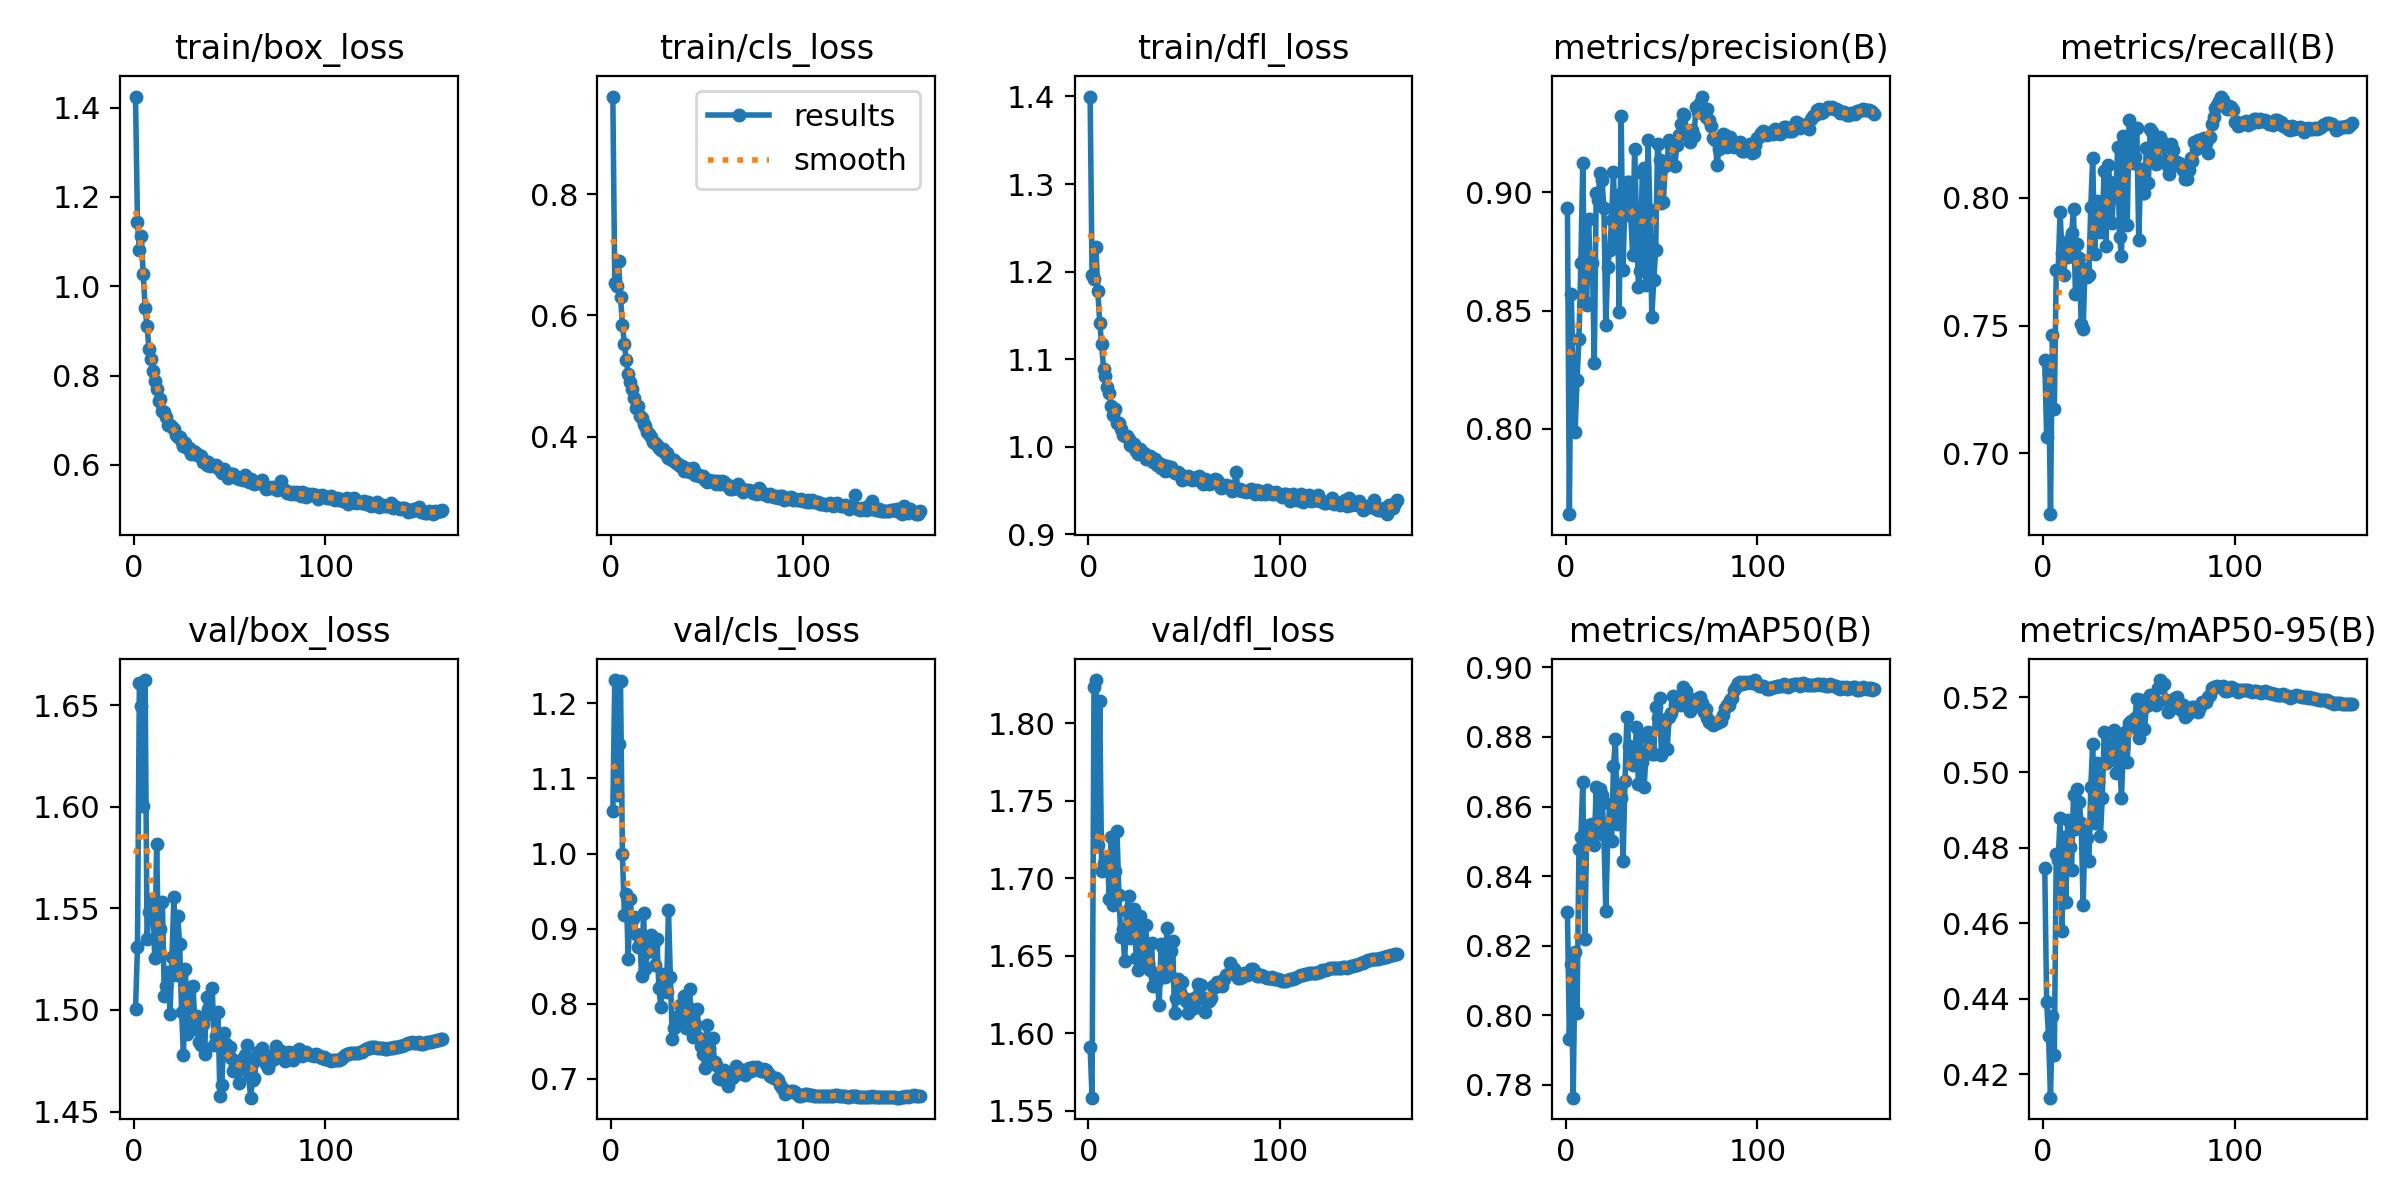

The file beside this chart, header and first rows:
epoch, time, train/box_loss, train/cls_loss, train/dfl_loss, metrics/precision(B), metrics/recall(B), metrics/mAP50(B), metrics/mAP50-95(B), val/box_loss, val/cls_loss, val/dfl_loss, lr/pg0, lr/pg1, lr/pg2
1, 146.3, 1.425, 0.9607, 1.4, 0.8935, 0.7365, 0.8297, 0.4747, 1.5, 1.057, 1.591, 0.003323, 0.003323, 0.003323
2, 292.4, 1.144, 0.6538, 1.197, 0.7639, 0.7063, 0.7931, 0.4391, 1.531, 1.231, 1.558, 0.00665, 0.00665, 0.00665
3, 435.1, 1.081, 0.6485, 1.191, 0.8571, 0.7315, 0.8146, 0.43, 1.661, 1.077, 1.823, 0.00997, 0.00997, 0.00997
4, 577.7, 1.113, 0.6889, 1.228, 0.8196, 0.6761, 0.7763, 0.4137, 1.65, 1.146, 1.828, 0.00997, 0.00997, 0.00997
5, 721.3, 1.027, 0.6297, 1.178, 0.7987, 0.7464, 0.8183, 0.4353, 1.601, 1.229, 1.721, 0.00996, 0.00996, 0.00996
6, 864.1, 0.9519, 0.5842, 1.142, 0.8208, 0.7173, 0.8005, 0.425, 1.662, 0.999, 1.814, 0.00995, 0.00995, 0.00995
7, 1007, 0.9098, 0.553, 1.117, 0.8379, 0.7716, 0.8478, 0.4783, 1.535, 0.9188, 1.704, 0.009941, 0.009941, 0.009941
8, 1150, 0.8602, 0.5259, 1.089, 0.8703, 0.7718, 0.8512, 0.4767, 1.548, 0.9467, 1.71, 0.009931, 0.009931, 0.009931
9, 1293, 0.8374, 0.5038, 1.081, 0.9124, 0.7944, 0.867, 0.4879, 1.547, 0.8601, 1.709, 0.009921, 0.009921, 0.009921
10, 1435, 0.8109, 0.4897, 1.069, 0.8537, 0.7784, 0.8219, 0.4581, 1.554, 0.939, 1.714, 0.009911, 0.009911, 0.009911
11, 1578, 0.7878, 0.4785, 1.061, 0.8523, 0.7699, 0.8497, 0.4829, 1.526, 0.9117, 1.687, 0.009901, 0.009901, 0.009901
12, 1721, 0.7706, 0.464, 1.047, 0.8888, 0.7813, 0.8547, 0.4657, 1.581, 0.9148, 1.727, 0.009891, 0.009891, 0.009891
13, 1864, 0.7438, 0.4475, 1.036, 0.8662, 0.7769, 0.8538, 0.4874, 1.528, 0.8926, 1.683, 0.009881, 0.009881, 0.009881
14, 2006, 0.7467, 0.4503, 1.044, 0.87, 0.7838, 0.8548, 0.4802, 1.54, 0.8756, 1.705, 0.009871, 0.009871, 0.009871
15, 2149, 0.7205, 0.4348, 1.027, 0.828, 0.7862, 0.8488, 0.4741, 1.553, 0.8911, 1.73, 0.009861, 0.009861, 0.009861
16, 2292, 0.7185, 0.43, 1.028, 0.8997, 0.7955, 0.8655, 0.4941, 1.507, 0.8363, 1.689, 0.009851, 0.009851, 0.009851
17, 2435, 0.7061, 0.4215, 1.02, 0.897, 0.7622, 0.8524, 0.4851, 1.512, 0.9204, 1.662, 0.009842, 0.009842, 0.009842
18, 2578, 0.6898, 0.4168, 1.014, 0.9082, 0.7818, 0.865, 0.4955, 1.519, 0.8461, 1.667, 0.009832, 0.009832, 0.009832
19, 2721, 0.6884, 0.4077, 1.012, 0.9054, 0.7766, 0.8634, 0.492, 1.498, 0.8687, 1.646, 0.009822, 0.009822, 0.009822
20, 2864, 0.6849, 0.405, 1.012, 0.8935, 0.7505, 0.8519, 0.4867, 1.526, 0.8744, 1.679, 0.009812, 0.009812, 0.009812
21, 3006, 0.6806, 0.3992, 1.009, 0.8439, 0.7485, 0.8299, 0.4648, 1.556, 0.8912, 1.688, 0.009802, 0.009802, 0.009802
22, 3149, 0.6661, 0.3905, 1.002, 0.8685, 0.7721, 0.851, 0.4847, 1.517, 0.8769, 1.662, 0.009792, 0.009792, 0.009792
23, 3292, 0.6631, 0.3899, 1, 0.8755, 0.769, 0.8606, 0.4827, 1.546, 0.8511, 1.675, 0.009782, 0.009782, 0.009782
24, 3435, 0.6615, 0.3857, 1.003, 0.8883, 0.7699, 0.85, 0.4765, 1.532, 0.8856, 1.68, 0.009772, 0.009772, 0.009772
25, 3578, 0.6509, 0.3819, 0.9952, 0.9087, 0.7966, 0.8716, 0.496, 1.499, 0.8208, 1.649, 0.009762, 0.009762, 0.009762
26, 3720, 0.6427, 0.3771, 0.9921, 0.8797, 0.8156, 0.8794, 0.5077, 1.478, 0.7963, 1.641, 0.009753, 0.009753, 0.009753
27, 3863, 0.6486, 0.379, 0.9971, 0.8989, 0.7781, 0.8548, 0.4866, 1.52, 0.8395, 1.676, 0.009743, 0.009743, 0.009743
28, 4005, 0.6387, 0.3725, 0.9933, 0.8493, 0.7986, 0.8654, 0.5026, 1.488, 0.817, 1.649, 0.009733, 0.009733, 0.009733
29, 4148, 0.6386, 0.3729, 0.9926, 0.9324, 0.7901, 0.8624, 0.4975, 1.493, 0.816, 1.653, 0.009723, 0.009723, 0.009723
30, 4291, 0.6235, 0.3649, 0.9866, 0.8672, 0.7866, 0.8443, 0.483, 1.511, 0.9249, 1.67, 0.009713, 0.009713, 0.009713
31, 4434, 0.6308, 0.3644, 0.9894, 0.8992, 0.7916, 0.8672, 0.4933, 1.512, 0.8356, 1.645, 0.009703, 0.009703, 0.009703
32, 4577, 0.6286, 0.3618, 0.9896, 0.9042, 0.8106, 0.8859, 0.5108, 1.491, 0.7537, 1.641, 0.009693, 0.009693, 0.009693
33, 4719, 0.6213, 0.3613, 0.9863, 0.9042, 0.7811, 0.8775, 0.5026, 1.497, 0.7672, 1.658, 0.009683, 0.009683, 0.009683
34, 4862, 0.621, 0.3562, 0.9831, 0.8901, 0.8131, 0.8753, 0.5066, 1.484, 0.7829, 1.63, 0.009673, 0.009673, 0.009673
35, 5004, 0.6199, 0.3544, 0.9861, 0.8736, 0.8062, 0.872, 0.5077, 1.483, 0.7803, 1.636, 0.009663, 0.009663, 0.009663
36, 5147, 0.6068, 0.3522, 0.979, 0.9184, 0.7903, 0.8738, 0.5055, 1.493, 0.7988, 1.634, 0.009654, 0.009654, 0.009654
37, 5289, 0.6088, 0.3516, 0.9819, 0.8896, 0.8026, 0.8829, 0.5112, 1.478, 0.7918, 1.618, 0.009644, 0.009644, 0.009644
38, 5432, 0.6002, 0.344, 0.9761, 0.8601, 0.8003, 0.8666, 0.4998, 1.506, 0.81, 1.658, 0.009634, 0.009634, 0.009634
39, 5575, 0.6053, 0.3484, 0.9787, 0.8667, 0.8199, 0.88, 0.5097, 1.5, 0.7671, 1.655, 0.009624, 0.009624, 0.009624
40, 5717, 0.5963, 0.3438, 0.9722, 0.9082, 0.7846, 0.8729, 0.5037, 1.498, 0.7951, 1.636, 0.009614, 0.009614, 0.009614
41, 5860, 0.5992, 0.3424, 0.9782, 0.9104, 0.7772, 0.8656, 0.4933, 1.511, 0.8195, 1.668, 0.009604, 0.009604, 0.009604
42, 6002, 0.5975, 0.3419, 0.9736, 0.8609, 0.8243, 0.8755, 0.5065, 1.483, 0.7756, 1.639, 0.009594, 0.009594, 0.009594
43, 6145, 0.5984, 0.3481, 0.9769, 0.9224, 0.8144, 0.8815, 0.5107, 1.487, 0.7557, 1.653, 0.009584, 0.009584, 0.009584
44, 6287, 0.5933, 0.3363, 0.9725, 0.8926, 0.7894, 0.8761, 0.5029, 1.499, 0.773, 1.659, 0.009574, 0.009574, 0.009574
45, 6430, 0.5888, 0.339, 0.9696, 0.8474, 0.8305, 0.8751, 0.5131, 1.457, 0.7928, 1.613, 0.009564, 0.009564, 0.009564
46, 6572, 0.581, 0.3357, 0.9705, 0.8631, 0.8245, 0.875, 0.5136, 1.463, 0.755, 1.623, 0.009555, 0.009555, 0.009555
47, 6715, 0.5907, 0.3351, 0.9713, 0.8757, 0.8137, 0.8886, 0.512, 1.489, 0.7436, 1.635, 0.009545, 0.009545, 0.009545
48, 6857, 0.5846, 0.3346, 0.9695, 0.9203, 0.8162, 0.8854, 0.5145, 1.483, 0.733, 1.626, 0.009535, 0.009535, 0.009535
49, 7000, 0.5708, 0.3288, 0.9617, 0.9135, 0.8274, 0.8913, 0.5194, 1.482, 0.7145, 1.633, 0.009525, 0.009525, 0.009525
50, 7142, 0.5768, 0.3252, 0.9634, 0.8957, 0.7835, 0.8747, 0.5092, 1.482, 0.7711, 1.622, 0.009515, 0.009515, 0.009515
51, 7285, 0.5804, 0.3291, 0.9654, 0.8961, 0.8113, 0.883, 0.5192, 1.476, 0.7413, 1.621, 0.009505, 0.009505, 0.009505
52, 7427, 0.5802, 0.3275, 0.9666, 0.9114, 0.8018, 0.8844, 0.5177, 1.47, 0.7229, 1.613, 0.009495, 0.009495, 0.009495
53, 7570, 0.575, 0.3272, 0.9654, 0.9133, 0.802, 0.8764, 0.5114, 1.473, 0.7538, 1.616, 0.009485, 0.009485, 0.009485
54, 7712, 0.5701, 0.3268, 0.9619, 0.9223, 0.8197, 0.8857, 0.5176, 1.473, 0.7228, 1.622, 0.009475, 0.009475, 0.009475
55, 7855, 0.5685, 0.3224, 0.9641, 0.9196, 0.8057, 0.8868, 0.5179, 1.464, 0.7185, 1.616, 0.009465, 0.009465, 0.009465
56, 7999, 0.5695, 0.3274, 0.965, 0.9197, 0.8269, 0.8918, 0.5206, 1.476, 0.7009, 1.623, 0.009456, 0.009456, 0.009456
57, 8142, 0.5667, 0.3224, 0.9617, 0.9113, 0.8258, 0.8894, 0.5203, 1.472, 0.7002, 1.632, 0.009446, 0.009446, 0.009446
58, 8284, 0.5764, 0.327, 0.9669, 0.92, 0.8174, 0.8891, 0.5195, 1.478, 0.7003, 1.631, 0.009436, 0.009436, 0.009436
59, 8427, 0.5685, 0.3259, 0.9631, 0.9243, 0.8132, 0.8899, 0.518, 1.483, 0.7115, 1.631, 0.009426, 0.009426, 0.009426
60, 8569, 0.5621, 0.3198, 0.9578, 0.9288, 0.8146, 0.8893, 0.5223, 1.468, 0.706, 1.622, 0.009416, 0.009416, 0.009416
... 101 more rows
